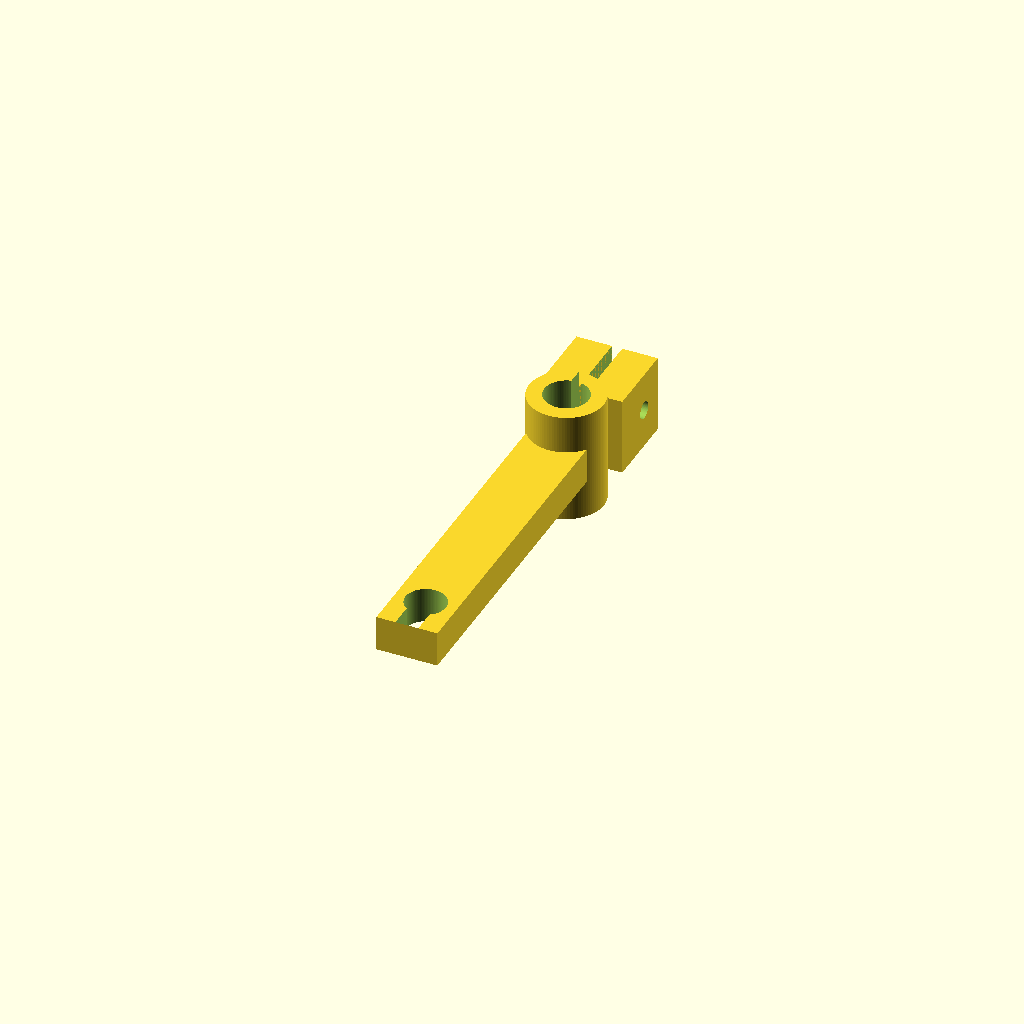
Cell 1: rendered with the file's own defaults.
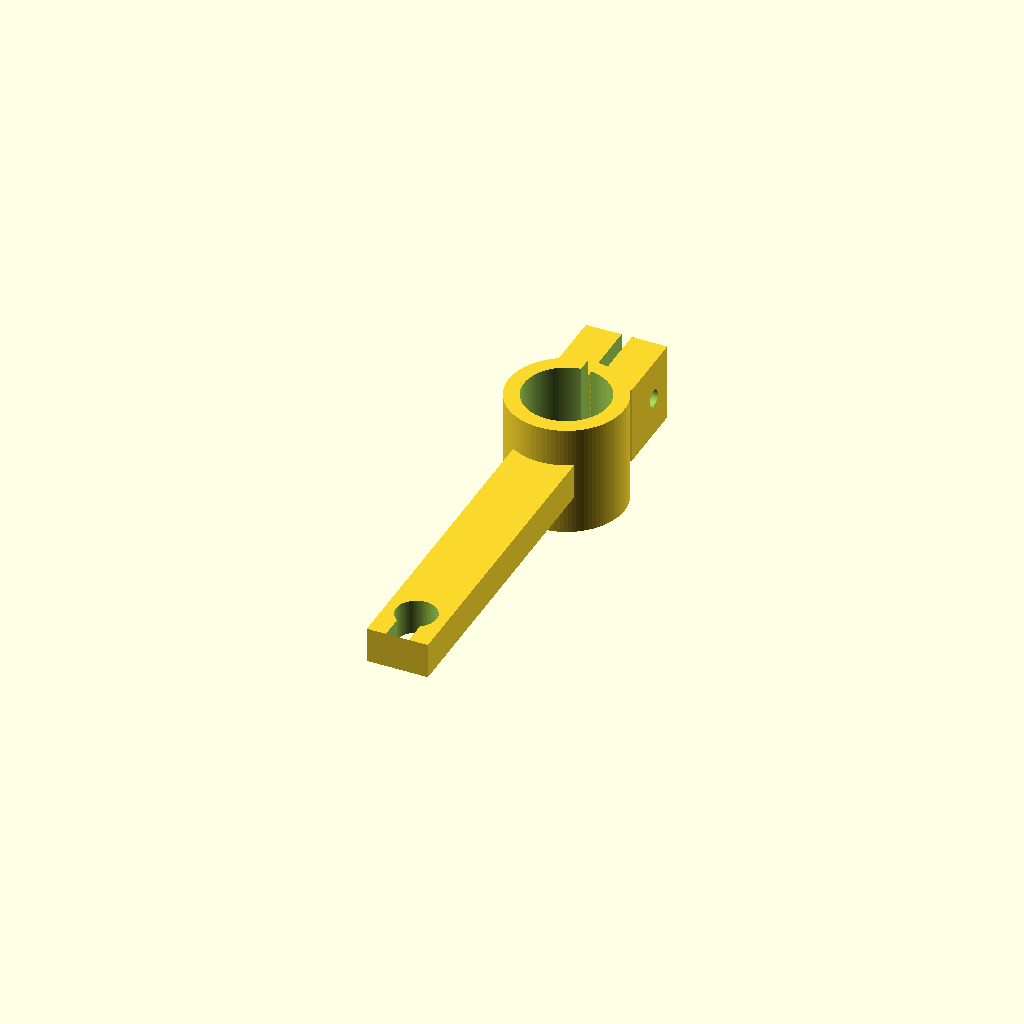
Cell 2: the same model with rod_d = 16.
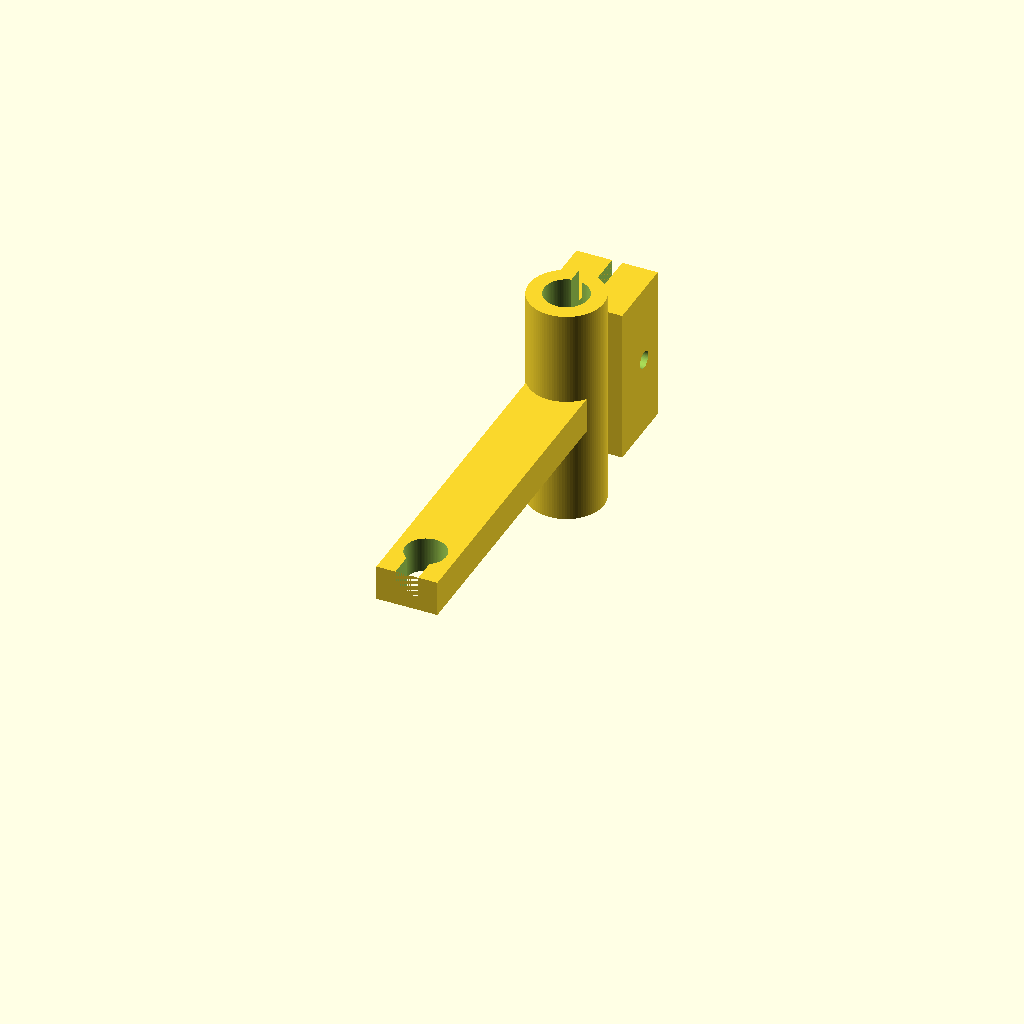
Cell 3 — collar_h set to 44, the other parameters unchanged.
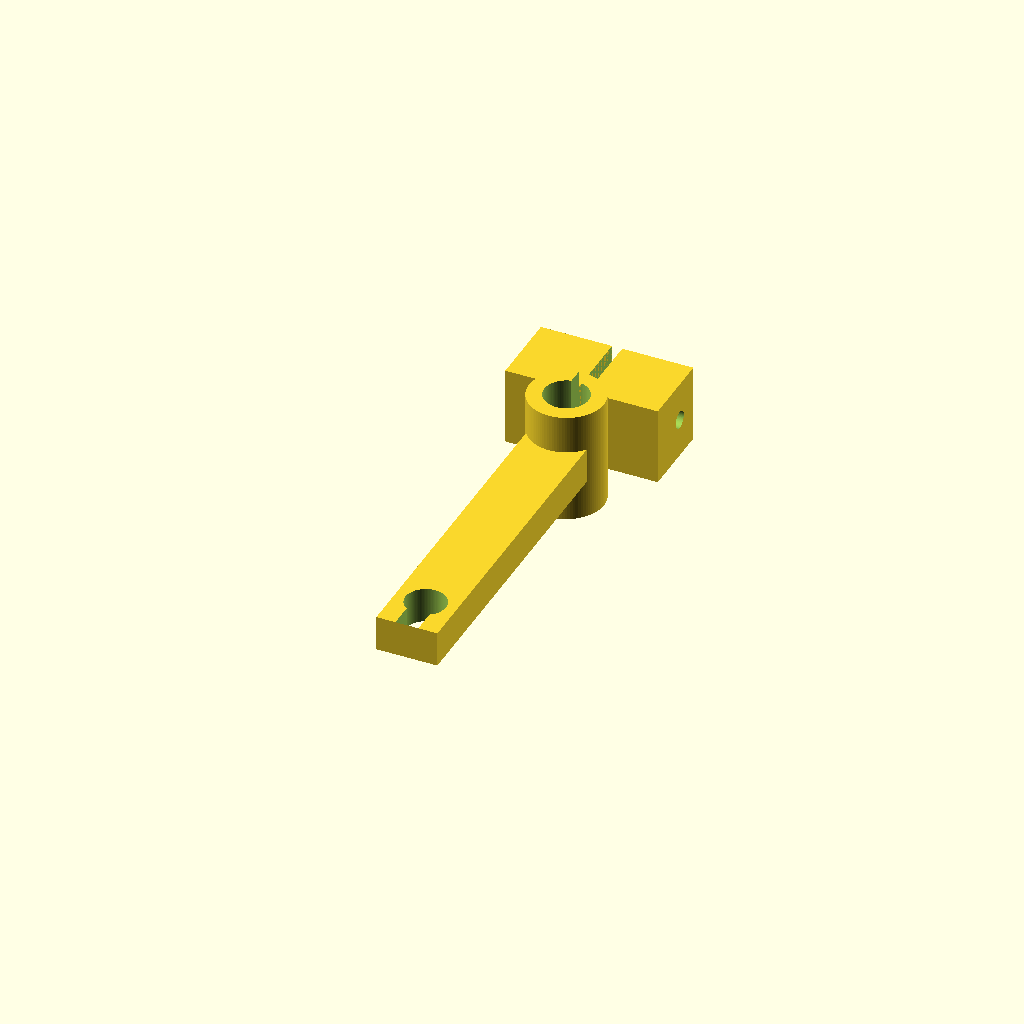
Cell 4 — ear_x set to 14, the other parameters unchanged.
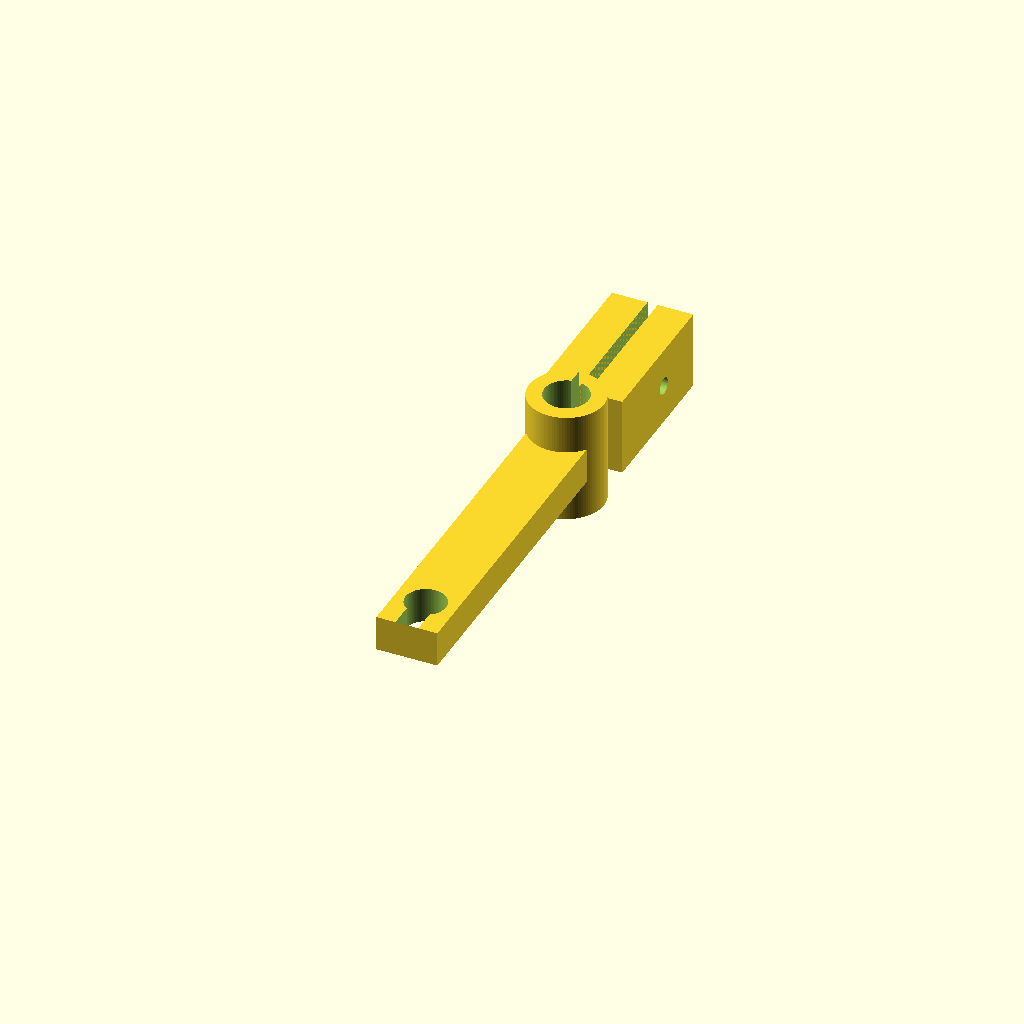
Cell 5: the same model with ear_y = 30.
All cells are drawn from one camera (rotation 55°, 0°, 25°, orthographic, colour scheme Cornfield), so only the parameter changes between them.
The OpenSCAD source (models/mast_hook.scad):
// mast_hook.scad — split collar that pinches the 8 mm mast at any height and
// reaches inboard to carry one of the light's hanger cords. Two per light.
// Loosen the M3 bolt, slide, retighten: that is the light-height adjustment.
// Print collar-axis vertical, arm flat on the bed.

include <common.scad>

rod_d     = 8;
collar_id = rod_d + 2 * slop;
collar_od = collar_id + 2 * wall;
collar_h  = 22;
slit_w    = 2;
ear_x     = 7;      // ear thickness either side of the slit
ear_y     = 15;     // how far the ears reach past the collar
bolt_d    = 3.4;    // M3 clearance
arm_len   = 60;     // reach in over the tank
arm_w     = 12;
arm_t     = 7;
hook_d    = 8;      // cord / carabiner hole
hook_gap  = 4.5;    // open throat so a cord drops in

module ears() {
    for (sx = [-1, 1])
        translate([sx * (slit_w / 2 + ear_x / 2), collar_od / 2 + ear_y / 2 - 1, collar_h / 2])
            cube([ear_x, ear_y, collar_h * 0.7], center = true);
}

module arm() {
    translate([-arm_w / 2, -(collar_od / 2 + arm_len), collar_h / 2 - arm_t / 2])
        cube([arm_w, arm_len + collar_od / 2, arm_t]);
}

module mast_hook() {
    difference() {
        union() {
            cylinder(d = collar_od, h = collar_h);
            ears();
            arm();
        }
        // rod bore
        translate([0, 0, -eps])
            cylinder(d = collar_id, h = collar_h + 2 * eps);
        // pinch slit, from the bore out through the ears
        translate([-slit_w / 2, 0, -eps])
            cube([slit_w, collar_od / 2 + ear_y + 2, collar_h + 2 * eps]);
        // pinch bolt across the ears
        translate([-(slit_w / 2 + ear_x + 2), collar_od / 2 + ear_y * 0.55, collar_h / 2])
            rotate([0, 90, 0])
                cylinder(d = bolt_d, h = slit_w + 2 * ear_x + 4);
        // cord hole with an open throat at the end of the arm
        translate([0, -(collar_od / 2 + arm_len - hook_d), collar_h / 2 - arm_t / 2 - eps]) {
            cylinder(d = hook_d, h = arm_t + 2 * eps);
            translate([-hook_gap / 2, -hook_d, 0])
                cube([hook_gap, hook_d, arm_t + 2 * eps]);
        }
    }
}

mast_hook();
Customizer parameters (derived from the source; name, type, default, range or options):
rod_d: number, default 8
collar_h: number, default 22
slit_w: number, default 2
ear_x: number, default 7
ear_y: number, default 15
bolt_d: number, default 3.4
arm_len: number, default 60
arm_w: number, default 12
arm_t: number, default 7
hook_d: number, default 8
hook_gap: number, default 4.5
